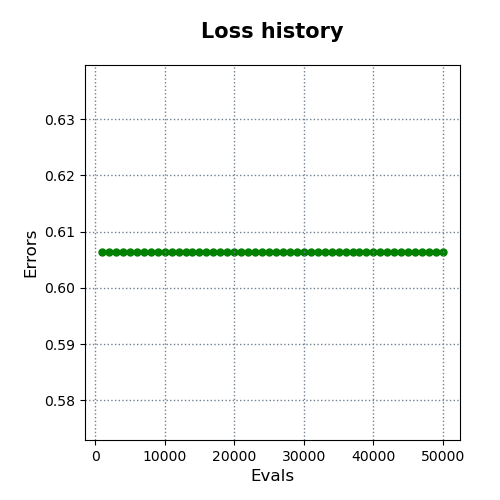

Values plotted in this chart, from the file beside it:
evals, errors
1000, 0.6063
2000, 0.6063
3000, 0.6063
4000, 0.6063
5000, 0.6063
6000, 0.6063
7000, 0.6063
8000, 0.6063
9000, 0.6063
10000, 0.6063
11000, 0.6063
12000, 0.6063
13000, 0.6063
14000, 0.6063
15000, 0.6063
16000, 0.6063
17000, 0.6063
18000, 0.6063
19000, 0.6063
20000, 0.6063
21000, 0.6063
22000, 0.6063
23000, 0.6063
24000, 0.6063
25000, 0.6063
26000, 0.6063
27000, 0.6063
28000, 0.6063
29000, 0.6063
30000, 0.6063
31000, 0.6063
32000, 0.6063
33000, 0.6063
34000, 0.6063
35000, 0.6063
36000, 0.6063
37000, 0.6063
38000, 0.6063
39000, 0.6063
40000, 0.6063
41000, 0.6063
42000, 0.6063
43000, 0.6063
44000, 0.6063
45000, 0.6063
46000, 0.6063
47000, 0.6063
48000, 0.6063
49000, 0.6063
50000, 0.6063
